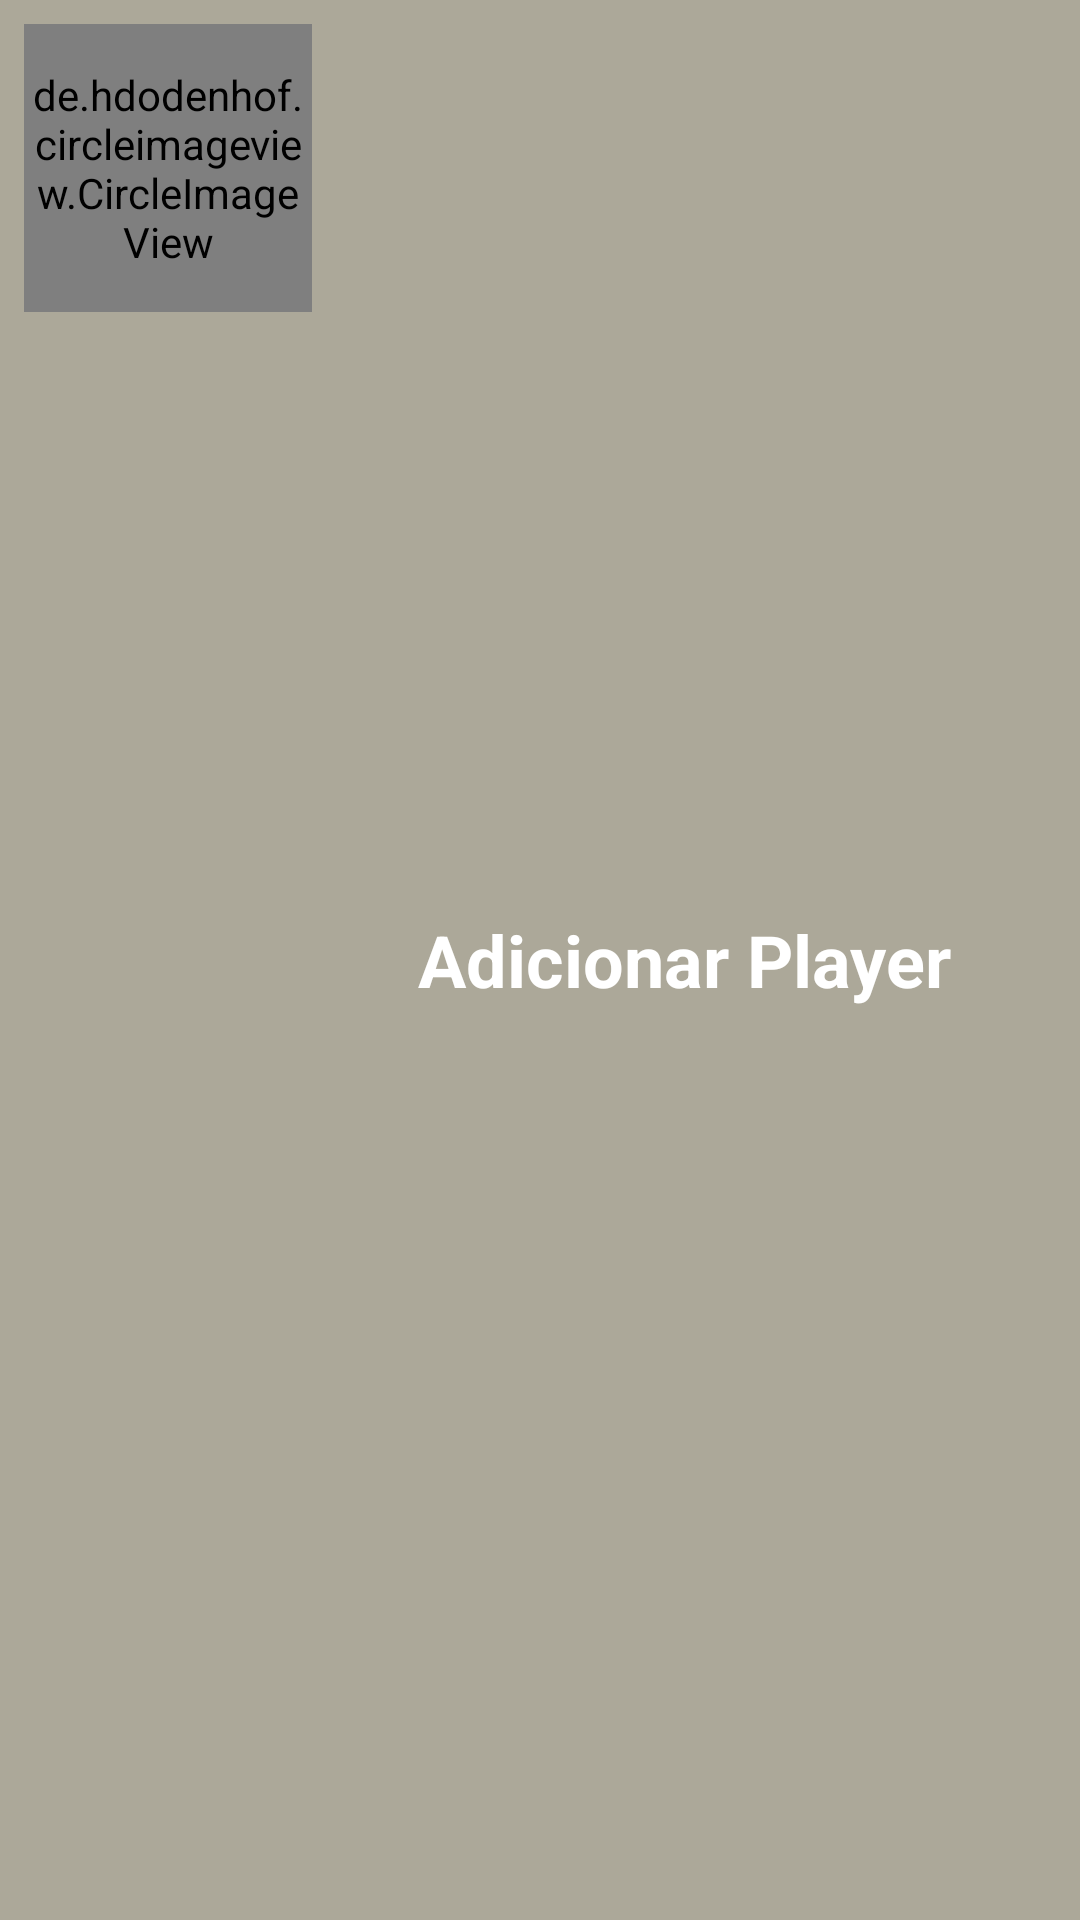

Android layout source for this screen:
<!-- AndroidManifest.xml: application theme AppTheme -->
<!-- res/layout/custom_alertnewplayer.xml -->
<?xml version="1.0" encoding="utf-8"?>
<LinearLayout xmlns:android="http://schemas.android.com/apk/res/android"
    xmlns:app="http://schemas.android.com/apk/res-auto"
    xmlns:tools="http://schemas.android.com/tools"
    android:id="@+id/rl_Container"
    android:layout_width="match_parent"
    android:layout_height="wrap_content"
    android:orientation="vertical">

    <LinearLayout
        android:layout_width="match_parent"
        android:layout_height="match_parent"
        android:background="@color/grey05"
        android:dividerPadding="7dp"
        android:orientation="horizontal"
        android:padding="8dp">

        <de.hdodenhof.circleimageview.CircleImageView
            android:id="@+id/imgaddplayers"
            android:layout_width="96dp"
            android:layout_height="96dp"
            android:src="@mipmap/usercirclegear128"
            app:civ_border_color="@android:color/transparent"
            app:civ_border_width="3dp" />


        <TextView
            android:id="@+id/tvname"
            android:layout_width="wrap_content"
            android:layout_height="wrap_content"
            android:layout_gravity="center_vertical"
            android:layout_weight="1"
            android:padding="5dp"
            android:text="Adicionar Player"
            android:textAlignment="center"
            android:textColor="@color/white1"
            android:textSize="24sp"
            android:textStyle="bold" />
    </LinearLayout>

    <LinearLayout
        android:layout_width="match_parent"
        android:layout_height="match_parent"
        android:orientation="vertical"
        android:padding="25dp"
        android:paddingTop="15dp">

        <TextView
            android:id="@+id/tvactionplayer"
            android:layout_width="match_parent"
            android:layout_height="wrap_content"
            android:text="Excluir Player?"
            android:textAlignment="center"
            android:textSize="24sp"
            android:textStyle="bold"
            android:visibility="gone" />

        <TextView
            android:id="@+id/txnomep"
            android:layout_width="match_parent"
            android:layout_height="wrap_content"
            android:text="Nome:"
            android:textSize="18sp" />

        <EditText
            android:id="@+id/ednomePlayer"
            android:layout_width="match_parent"
            android:layout_height="wrap_content"
            android:ems="10"
            android:imeOptions="actionDone"
            android:inputType="textCapWords|textCapSentences"
            android:maxLength="20"
            android:minHeight="48dp"
            android:textAlignment="center"
            tools:ignore="SpeakableTextPresentCheck" />

    </LinearLayout>

    <LinearLayout
        android:id="@+id/LayoutButtonsPlayers"
        android:layout_width="match_parent"
        android:layout_height="match_parent"
        android:layout_gravity="center"
        android:gravity="center"
        android:visibility="gone">

        <LinearLayout
            android:layout_width="wrap_content"
            android:layout_height="wrap_content"
            android:layout_gravity="right"
            android:orientation="horizontal">

            <Button
                android:id="@+id/btncancel"
                android:layout_width="173dp"
                android:layout_height="60dp"
                android:background="@drawable/round_button"
                android:elevation="1dp"
                android:focusableInTouchMode="false"
                android:foreground="?android:attr/selectableItemBackground"
                android:text="Cancelar"
                android:textColor="@color/colorAccent" />

            <Button
                android:id="@+id/btnSave"
                android:layout_width="173dp"
                android:layout_height="60dp"
                android:background="@drawable/round_button"
                android:elevation="1dp"
                android:focusableInTouchMode="false"
                android:foreground="?android:attr/selectableItemBackground"
                android:onClick="onClickSAVE"
                android:padding="5dp"
                android:text="SALVAR"
                android:textColor="@color/colorPrimary" />
        </LinearLayout>

    </LinearLayout>

</LinearLayout>
<!-- resources referenced by this layout -->
<resources>
  <color name="colorAccent">#ff4081</color>
  <color name="colorPrimary">#3f51b5</color>
  <color name="grey05">#ACA899</color>
  <color name="white1">#FFFFFF</color>
  <!-- drawable round_button (drawable) -->
  <?xml version="1.0" encoding="utf-8"?>
  <shape xmlns:android="http://schemas.android.com/apk/res/android"
      android:shape="oval" >
      <gradient
          android:startColor="#0000"
          android:endColor="#0000"
          android:angle="270" />
  </shape>
  <style name="AppTheme" parent="Theme.AppCompat.Light.DarkActionBar">
          
          <item name="colorPrimary">@color/colorPrimary</item>
          <item name="colorPrimaryDark">@color/colorPrimaryDark</item>
          <item name="colorAccent">@color/colorAccent</item>
      </style>
  <color name="colorPrimaryDark">#303F9F</color>
</resources>
